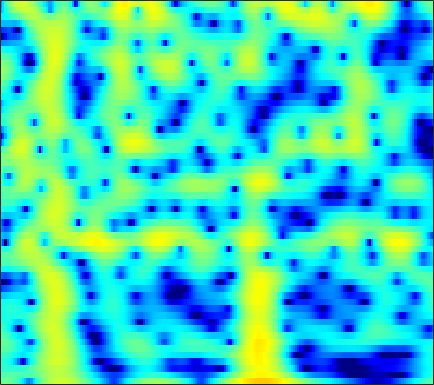

The file beside this chart, header and first rows:
-1.1981, -1.0172, -0.92018, -0.98904, -1.1575, -1.5554, -2.1573, -2.7762, -3.8579, -5.3134, -7.2375, -9.0267, -11.59, -12.53, -11.084, -8.1456, -5.5082, -3.876, -2.0869, -0.65706, 0.50523, 1.2288, 2.0222, 2.6454
-2.858, -2.604, -2.349, -2.188, -2.126, -2.116, -2.183, -2.276, -2.441, -2.628, -2.801, -2.893, -2.926, -2.811, -2.611, -2.196, -1.643, -1.167, -0.4913, 0.1839, 0.8201, 1.255, 1.765, 2.182
-4.279, -4.132, -4.02, -3.996, -4.026, -4.111, -4.216, -4.284, -4.32, -4.254, -4.054, -3.808, -3.36, -2.795, -2.315, -1.628, -0.9179, -0.387, 0.3008, 0.9439, 1.524, 1.91, 2.349, 2.694
-4.448, -4.434, -4.63, -5.097, -5.646, -6.698, -8.219, -9.788, -12.77, -17.5, -21.89, -17.59, -12.09, -8.42, -6.351, -4.148, -2.385, -1.268, 0.002916, 1.066, 1.949, 2.503, 3.108, 3.566
-3.506, -3.481, -3.616, -3.932, -4.282, -4.883, -5.6, -6.175, -6.893, -7.415, -7.569, -7.381, -6.738, -5.77, -4.915, -3.699, -2.477, -1.585, -0.4624, 0.561, 1.468, 2.06, 2.727, 3.244
-1.888, -1.874, -2.005, -2.283, -2.586, -3.104, -3.75, -4.303, -5.11, -5.975, -6.844, -7.435, -7.983, -8.025, -7.593, -6.434, -4.875, -3.623, -2.002, -0.5276, 0.7517, 1.572, 2.48, 3.177
-1.032, -1.115, -1.367, -1.76, -2.147, -2.772, -3.546, -4.231, -5.303, -6.618, -8.309, -9.938, -12.82, -16.13, -16.12, -11.98, -7.943, -5.532, -2.955, -0.9242, 0.688, 1.667, 2.701, 3.457
-1.812, -2.127, -2.685, -3.408, -4.049, -4.986, -5.942, -6.592, -7.252, -7.587, -7.578, -7.368, -6.859, -6.106, -5.384, -4.225, -2.916, -1.897, -0.5658, 0.6591, 1.722, 2.398, 3.12, 3.628
-3.009, -3.462, -4.309, -5.522, -6.741, -8.899, -12.04, -15.63, -24.25, -20.37, -13.55, -10.48, -7.556, -5.349, -3.975, -2.389, -1.01, -0.08828, 1.004, 1.944, 2.724, 3.199, 3.675, 3.962
-4.575, -4.642, -4.943, -5.451, -5.954, -6.761, -7.626, -8.188, -8.547, -8.256, -7.347, -6.416, -5.058, -3.702, -2.729, -1.512, -0.397, 0.3688, 1.289, 2.086, 2.747, 3.146, 3.534, 3.744
-5.83, -5.396, -5.03, -4.817, -4.765, -4.814, -4.901, -4.953, -4.96, -4.87, -4.657, -4.401, -3.937, -3.326, -2.781, -1.956, -1.056, -0.3577, 0.5607, 1.421, 2.177, 2.657, 3.157, 3.482
-5.526, -5.104, -4.695, -4.433, -4.341, -4.332, -4.426, -4.574, -4.875, -5.289, -5.803, -6.223, -6.716, -6.91, -6.666, -5.716, -4.238, -2.985, -1.333, 0.1596, 1.433, 2.231, 3.079, 3.687
-5.959, -5.733, -5.458, -5.303, -5.233, -5.188, -5.292, -5.492, -5.983, -6.769, -7.996, -9.363, -12.25, -18.06, -30.22, -16.62, -9.628, -6.385, -3.229, -0.8746, 0.9322, 2.008, 3.135, 3.943
-9.562, -9.281, -8.854, -8.458, -8.157, -7.814, -7.603, -7.508, -7.466, -7.544, -7.715, -7.88, -8.038, -7.931, -7.526, -6.434, -4.838, -3.483, -1.683, -0.03579, 1.385, 2.285, 3.259, 3.974
-15.84, -15.29, -14.63, -13.69, -12.9, -11.99, -11.24, -10.73, -10.15, -9.666, -9.138, -8.626, -7.741, -6.607, -5.622, -4.197, -2.71, -1.604, -0.1974, 1.08, 2.187, 2.889, 3.636, 4.165
-21.56, -24.18, -27.34, -22.63, -19.13, -16.16, -14.29, -13.58, -13.51, -14.24, -15.33, -15.41, -13.24, -9.826, -7.415, -4.657, -2.386, -0.9497, 0.6569, 1.957, 2.984, 3.584, 4.169, 4.513
-13.75, -14.47, -14.9, -14.1, -13.13, -11.96, -10.95, -10.64, -10.9, -11.84, -13.2, -13.57, -11.57, -8.138, -5.737, -3.049, -0.908, 0.3961, 1.8, 2.871, 3.646, 4.047, 4.368, 4.453
-5.922, -6.012, -6.008, -5.884, -5.741, -5.371, -4.978, -4.755, -4.442, -4.099, -3.69, -3.255, -2.471, -1.483, -0.6747, 0.4049, 1.391, 2.029, 2.718, 3.203, 3.474, 3.537, 3.44, 3.14
-2.651, -2.681, -2.608, -2.442, -2.254, -1.893, -1.558, -1.266, -0.8254, -0.3881, 0.07202, 0.4291, 0.9087, 1.374, 1.706, 2.096, 2.401, 2.561, 2.655, 2.596, 2.363, 2.067, 1.479, 0.6774
-2.148, -2.21, -2.134, -1.857, -1.511, -0.999, -0.4232, 0.08035, 0.698, 1.256, 1.762, 2.074, 2.406, 2.628, 2.714, 2.722, 2.607, 2.443, 2.13, 1.706, 1.165, 0.6618, -0.1963, -1.331
-4.496, -5.003, -5.181, -4.554, -3.676, -2.353, -0.9078, 0.08002, 1.188, 2.109, 2.794, 3.162, 3.447, 3.492, 3.364, 2.986, 2.38, 1.806, 0.9522, 0.1325, -0.5034, -0.8326, -1.123, -1.507
-10.28, -14.85, -32.62, -14.04, -9.243, -5.312, -2.414, -0.8509, 0.8138, 2.106, 3.02, 3.484, 3.796, 3.745, 3.451, 2.661, 1.325, -0.1434, -2.91, -6.774, -9.439, -7.646, -4.213, -1.811
-8.855, -9.745, -10.25, -9.56, -8.422, -6.473, -4.371, -3.039, -1.394, -0.04513, 0.9853, 1.557, 2.05, 2.214, 2.103, 1.613, 0.6976, -0.3056, -2.05, -3.914, -4.729, -4.026, -2.157, -0.3278
-11.58, -13.21, -14.62, -14.23, -12.77, -10.12, -7.889, -6.388, -4.589, -3.173, -2.012, -1.296, -0.5351, 0.02926, 0.3296, 0.5816, 0.6871, 0.7014, 0.6892, 0.7301, 0.9145, 1.178, 1.669, 2.192
-13.01, -15.84, -20.09, -19.46, -16.03, -12.24, -9.828, -8.43, -6.961, -5.881, -4.933, -4.286, -3.432, -2.541, -1.856, -0.9575, -0.12, 0.4572, 1.156, 1.777, 2.327, 2.693, 3.114, 3.46
-7.996, -8.594, -9.071, -9.192, -9.024, -8.61, -8.405, -8.208, -8.382, -8.805, -9.338, -9.506, -8.836, -7.17, -5.645, -3.644, -1.878, -0.7413, 0.5461, 1.603, 2.465, 2.992, 3.536, 3.929
-5.008, -5.067, -5.197, -5.333, -5.5, -5.888, -6.383, -7.058, -8.402, -10.62, -14.68, -20.53, -21.6, -12.64, -8.923, -5.527, -3.115, -1.685, -0.1482, 1.079, 2.066, 2.673, 3.335, 3.795
-3.604, -3.387, -3.252, -3.235, -3.303, -3.509, -3.865, -4.293, -4.939, -5.742, -6.441, -6.763, -6.606, -5.787, -4.919, -3.668, -2.465, -1.637, -0.6157, 0.3291, 1.194, 1.79, 2.496, 3.082
-2.812, -2.451, -2.092, -1.868, -1.733, -1.585, -1.575, -1.559, -1.614, -1.715, -1.822, -1.91, -2.004, -2.085, -2.154, -2.279, -2.392, -2.429, -2.261, -1.723, -0.8253, -0.01211, 1.037, 1.993
-2.258, -2.089, -1.893, -1.669, -1.431, -0.9832, -0.478, -0.03083, 0.406, 0.7519, 0.878, 0.8602, 0.5986, 0.03378, -0.6459, -2.006, -4.117, -6.349, -9.97, -9.882, -5.774, -3.135, -0.5583, 1.162
-3.077, -3.904, -5.326, -6.288, -6.05, -4.465, -2.308, -0.9681, 0.4963, 1.518, 2.138, 2.349, 2.304, 1.87, 1.27, 0.06323, -1.658, -3.218, -5.066, -5.086, -3.165, -1.533, 0.2753, 1.551
-3.84, -5.512, -9.024, -14.01, -13.83, -8.411, -4.296, -2.288, -0.2654, 1.074, 1.967, 2.354, 2.592, 2.543, 2.351, 1.946, 1.461, 1.11, 0.7745, 0.6733, 0.8136, 1.029, 1.294, 1.478
-1.868, -2.402, -3.006, -3.251, -3.098, -2.415, -1.368, -0.6068, 0.4131, 1.186, 1.743, 2.012, 2.188, 2.186, 2.09, 1.877, 1.616, 1.414, 1.179, 0.9957, 0.8506, 0.747, 0.5866, 0.3294
-0.5115, -0.578, -0.5276, -0.3514, -0.1188, 0.3123, 0.7665, 1.141, 1.559, 1.88, 2.036, 2.061, 1.939, 1.666, 1.382, 0.9272, 0.4575, 0.1396, -0.1944, -0.4027, -0.5198, -0.5988, -0.6903, -0.9192
-0.7049, -0.4227, 0.07148, 0.6575, 1.129, 1.735, 2.248, 2.607, 2.891, 3.033, 2.96, 2.741, 2.225, 1.434, 0.6601, -0.5719, -1.906, -2.791, -3.49, -3.443, -2.884, -2.38, -1.891, -1.656
-3.942, -2.907, -1.43, 0.0359, 1.029, 2.173, 3.126, 3.642, 4.136, 4.317, 4.207, 3.887, 3.13, 1.911, 0.6095, -1.825, -5.636, -10.38, -22.34, -10.84, -5.699, -3.596, -1.978, -1.246
-13.11, -9.85, -6.17, -3.244, -1.447, 0.4719, 2, 2.788, 3.581, 3.962, 3.986, 3.797, 3.242, 2.354, 1.474, 0.02994, -1.59, -2.696, -3.462, -3.053, -1.938, -1.123, -0.28, 0.02433
-20.56, -15.39, -10.21, -6.334, -4.088, -1.738, -0.03644, 0.9222, 1.761, 2.23, 2.331, 2.217, 1.856, 1.343, 0.9178, 0.3775, -0.01029, -0.1589, -0.1225, 0.1436, 0.5363, 0.8626, 1.159, 1.282
-12.63, -10.68, -7.773, -5.227, -3.601, -1.779, -0.5153, 0.2523, 0.8131, 1.014, 0.8427, 0.4597, -0.3043, -1.25, -1.931, -2.483, -2.375, -1.872, -0.8961, 0.1505, 1.074, 1.64, 2.192, 2.529
-5.611, -4.975, -3.892, -2.728, -1.866, -0.8491, -0.1112, 0.3141, 0.5525, 0.4104, -0.1633, -0.9671, -2.647, -5.42, -8.724, -16.04, -12.51, -7.485, -3.366, -0.7378, 1.044, 1.98, 2.866, 3.367
-5.024, -4.42, -3.536, -2.616, -1.965, -1.246, -0.6303, -0.3704, -0.1384, -0.2106, -0.5886, -1.076, -2.062, -3.377, -4.436, -5.3, -4.701, -3.438, -1.486, 0.2382, 1.585, 2.339, 3.031, 3.371
-8.503, -7.17, -5.632, -4.399, -3.657, -2.853, -2.202, -1.844, -1.466, -1.19, -1.028, -0.9614, -0.9281, -0.8868, -0.8067, -0.5533, -0.09434, 0.3768, 1.087, 1.801, 2.412, 2.769, 3.04, 3.091
-10.55, -8.669, -6.979, -5.865, -5.286, -4.7, -4.294, -3.93, -3.492, -2.931, -2.289, -1.794, -1.108, -0.4343, 0.0657, 0.7096, 1.328, 1.772, 2.313, 2.765, 3.093, 3.233, 3.27, 3.107
-6.449, -6.197, -6.025, -6.135, -6.409, -6.994, -7.651, -7.92, -7.64, -6.596, -5.091, -3.906, -2.409, -1.085, -0.2057, 0.8245, 1.705, 2.264, 2.887, 3.351, 3.645, 3.74, 3.702, 3.434
-3.086, -3.561, -4.385, -5.593, -6.874, -9.416, -13.46, -19.36, -23.07, -13.45, -8.719, -6.32, -3.927, -2.068, -0.9197, 0.3867, 1.48, 2.174, 2.937, 3.518, 3.901, 4.055, 4.046, 3.793
-0.9101, -1.45, -2.374, -3.576, -4.691, -6.36, -8.233, -9.286, -9.685, -8.763, -7.205, -5.961, -4.431, -3.018, -2.019, -0.7645, 0.4042, 1.221, 2.184, 2.981, 3.576, 3.871, 4.033, 3.927
0.4715, 0.1217, -0.5304, -1.367, -2.083, -3.122, -4.15, -4.916, -5.665, -6.181, -6.426, -6.426, -6.145, -5.509, -4.781, -3.534, -2.086, -0.9604, 0.4861, 1.76, 2.791, 3.367, 3.877, 4.042
0.9926, 0.8004, 0.3361, -0.3422, -0.9862, -2.058, -3.282, -4.302, -5.914, -7.673, -9.593, -11.09, -12.72, -13.24, -12.44, -10.03, -7.03, -4.831, -2.185, 0.02615, 1.77, 2.791, 3.752, 4.278
0.313, 0.1785, -0.2081, -0.8374, -1.476, -2.587, -4.057, -5.324, -7.586, -10.57, -14.61, -18.6, -26.38, -39.54, -32.2, -20, -12.68, -8.667, -4.533, -1.411, 0.9198, 2.284, 3.594, 4.412
-1.717, -1.858, -2.186, -2.681, -3.195, -4.067, -5.217, -6.349, -8.103, -10.43, -13.35, -16.08, -19.92, -21.69, -19.59, -14.88, -10.29, -7.297, -3.899, -1.162, 1.01, 2.272, 3.564, 4.432
-5.534, -5.676, -5.861, -6.079, -6.279, -6.631, -7.035, -7.496, -8.173, -8.841, -9.477, -9.845, -10.02, -9.565, -8.767, -7.174, -5.226, -3.687, -1.704, 0.08758, 1.614, 2.57, 3.58, 4.282
-11.92, -11.97, -11.61, -11.1, -10.75, -10.43, -10.23, -9.954, -9.662, -9.19, -8.551, -7.923, -6.991, -5.911, -5.01, -3.709, -2.347, -1.332, -0.02615, 1.161, 2.196, 2.869, 3.574, 4.064
-28.98, -23.37, -18.39, -16, -15.15, -14.77, -14.94, -14.86, -13.94, -12.19, -10.01, -8.398, -6.427, -4.695, -3.519, -2.114, -0.851, 0.006832, 1.022, 1.903, 2.65, 3.099, 3.576, 3.901
-16.4, -16.27, -15.46, -14.86, -15.01, -16.25, -19.4, -25.84, -27.19, -16.16, -10.89, -8.21, -5.478, -3.396, -2.144, -0.7686, 0.3314, 1.015, 1.764, 2.366, 2.829, 3.101, 3.384, 3.577
-9.492, -9.628, -9.643, -9.643, -9.703, -9.939, -10.21, -10.07, -9.215, -7.514, -5.449, -3.989, -2.24, -0.8238, 0.03216, 0.9296, 1.564, 1.89, 2.175, 2.313, 2.356, 2.388, 2.419, 2.483
-6.877, -6.546, -5.88, -5.138, -4.546, -3.778, -3.073, -2.518, -1.703, -0.8152, 0.09267, 0.7234, 1.443, 1.988, 2.264, 2.422, 2.351, 2.146, 1.674, 1.006, 0.2476, -0.2989, -0.8056, -0.8533
-10.06, -7.923, -5.264, -3.093, -1.786, -0.3437, 0.8124, 1.48, 2.251, 2.851, 3.258, 3.462, 3.54, 3.411, 3.16, 2.61, 1.807, 1.026, -0.3283, -2.116, -4.549, -7.103, -11.25, -11.58
-11.35, -7.945, -4.336, -1.668, -0.145, 1.425, 2.597, 3.239, 3.828, 4.13, 4.153, 3.995, 3.559, 2.847, 2.133, 0.9746, -0.4163, -1.58, -3.25, -5.059, -7.061, -8.798, -10.79, -10.6
